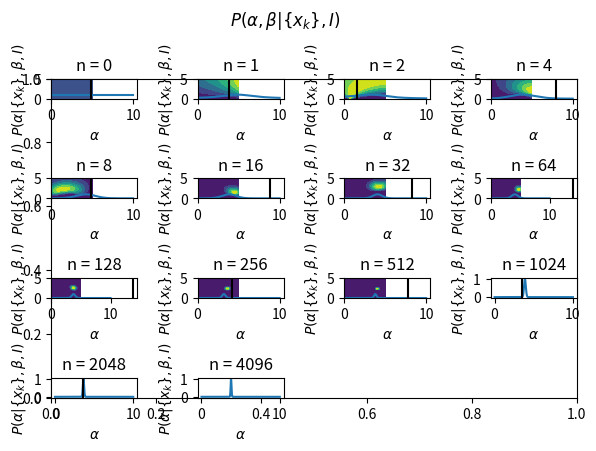

Recreate this plot in Python.
import numpy as np
import matplotlib.pyplot as plt

def cauchy(x, alpha, beta):
    '''
    A Cauchy distribution over all x.

    Arguments
        x: x position along sea shore.
        alpha: distance of lighthouse along the shore.
        beta: distance of lighthouse out to sea.

    Returns
        An array of probabilities for x calculated with the Cauchy distribution.
    '''
    return np.power(beta, 2.) + np.power((x - alpha), 2.)

def sim_alpha(N, true_alpha, true_beta):
    '''
    Runs the lighthouse flashing simulation with known beta.

    Arguments
        N: Number of flashes.
        true_alpha: The true distance of the lighthouse along the shore.
        true_beta: The true distance of the lighthouse out to sea.

    Returns
        An array of alpha values, posterior probabilities for each x and the mean
        x position of flashes detected. 
    '''
    alpha = np.linspace(0., 10., 500)
    log_prior = np.zeros(len(alpha))
    xk = np.array([])

    for n in range(N):
        xk = np.array([])
        flash = np.random.random()
        angle = flash * np.pi
        
        if angle > np.pi / 2:
            angle -= np.pi 

        x = true_beta * np.tan(angle) + true_alpha
        xk = np.append(xk, x)
        log_posterior = log_prior + np.log(true_beta / cauchy(x, alpha, true_beta))
        log_prior = log_posterior
 
    if N != 0:
        log_prior -= log_prior.max()
    
    prior = np.exp(log_prior)
    return alpha, prior, xk.mean()

def sim_alpha_beta(N, true_alpha, true_beta):
    '''
    Runs the lighthouse simulation with alpha and beta unknown.

    Arguments
        N: Number of flashes.
        true_alpha: The true distance of the lighthouse along the shore.
        true_beta: The true distance of the lighthouse out to sea.
    
    Returns
        An array of alpha values, posterior probabilities for each x and the mean
        x position of flashes detected. 
    '''
    a = np.linspace(0., 5., 500)
    b = np.linspace(0., 5., len(a))
    log_prior = np.zeros((len(a), len(a)))
    alpha, beta = np.meshgrid(a, b)

    for n in range(N):
        flash = np.random.random()
        angle = flash * np.pi

        if angle > np.pi / 2:
            angle -= np.pi 

        x = true_beta * np.tan(angle) + true_alpha
        log_posterior = log_prior + np.log(beta) - np.log(cauchy(x, alpha, beta))
        log_prior = log_posterior

    if N != 0:
        log_prior -= log_prior.max()

    prior = np.exp(log_prior)
    
    return alpha, beta, prior

def plot_alpha(N, true_alpha, true_beta):
    '''
    Plots the results from sim_alpha (able to do so for a list of the number of 
    flashes.

    Arguments
        N: Number of flashes.
        true_alpha: The true distance of the lighthouse along the shore.
        true_beta: The true distance of the lighthouse out to sea.
    '''
    plt.suptitle('$P(\\alpha | \{x_k\}, I)$')

    for i, n in enumerate(N):
        alpha, res, mean = sim_alpha(n, true_alpha, true_beta)
        plt.axvline(mean, color='black')
        plt.subplot(4, 4, i+1)
        plt.plot(alpha, res)
        plt.title('n = {}'.format(n))
        plt.xlabel('$\\alpha$')
        plt.ylabel('$P(\\alpha | \{x_k\}, \\beta, I)$')
    
    plt.tight_layout()
    plt.show()

def plot_alpha_beta(N, true_alpha, true_beta):
    '''
    Plots the results from sim_alpha_beta (able to do so for a list of the number 
    of flashes.

    Arguments
        N: Number of flashes.
        true_alpha: The true distance of the lighthouse along the shore.
        true_beta: The true distance of the lighthouse out to sea.
    '''
    plt.suptitle('$P(\\alpha, \\beta | \{x_k\}, I)$')

    for i, n in enumerate(N):
        alpha, beta, res = sim_alpha_beta(n, true_alpha, true_beta)
        plt.subplot(4, 4, i+1)
        plt.contourf(alpha, beta, res)
        plt.title('n = {}'.format(n))
        plt.xlabel('$\\alpha$')
        plt.ylabel('$P(\\alpha | \{x_k\}, \\beta, I)$')
    
    plt.tight_layout()
    plt.show()

# run
N1 = [0, 1, 2, 4, 8, 16, 32, 64, 128, 256, 512, 1024, 2048, 4096]
N2 = [0, 1, 2, 4, 8, 16, 32, 64, 128, 256, 512]
true_alpha = 3.8
true_beta = 2.5

plot_alpha(N1, true_alpha, true_beta)
plot_alpha_beta(N2, true_alpha, true_beta)

'''
N = 4096
alpha, post, mean_x = sim(N, true_alpha, true_beta)
print(mean_x)
plt.plot(alpha, post)
plt.show()
'''
